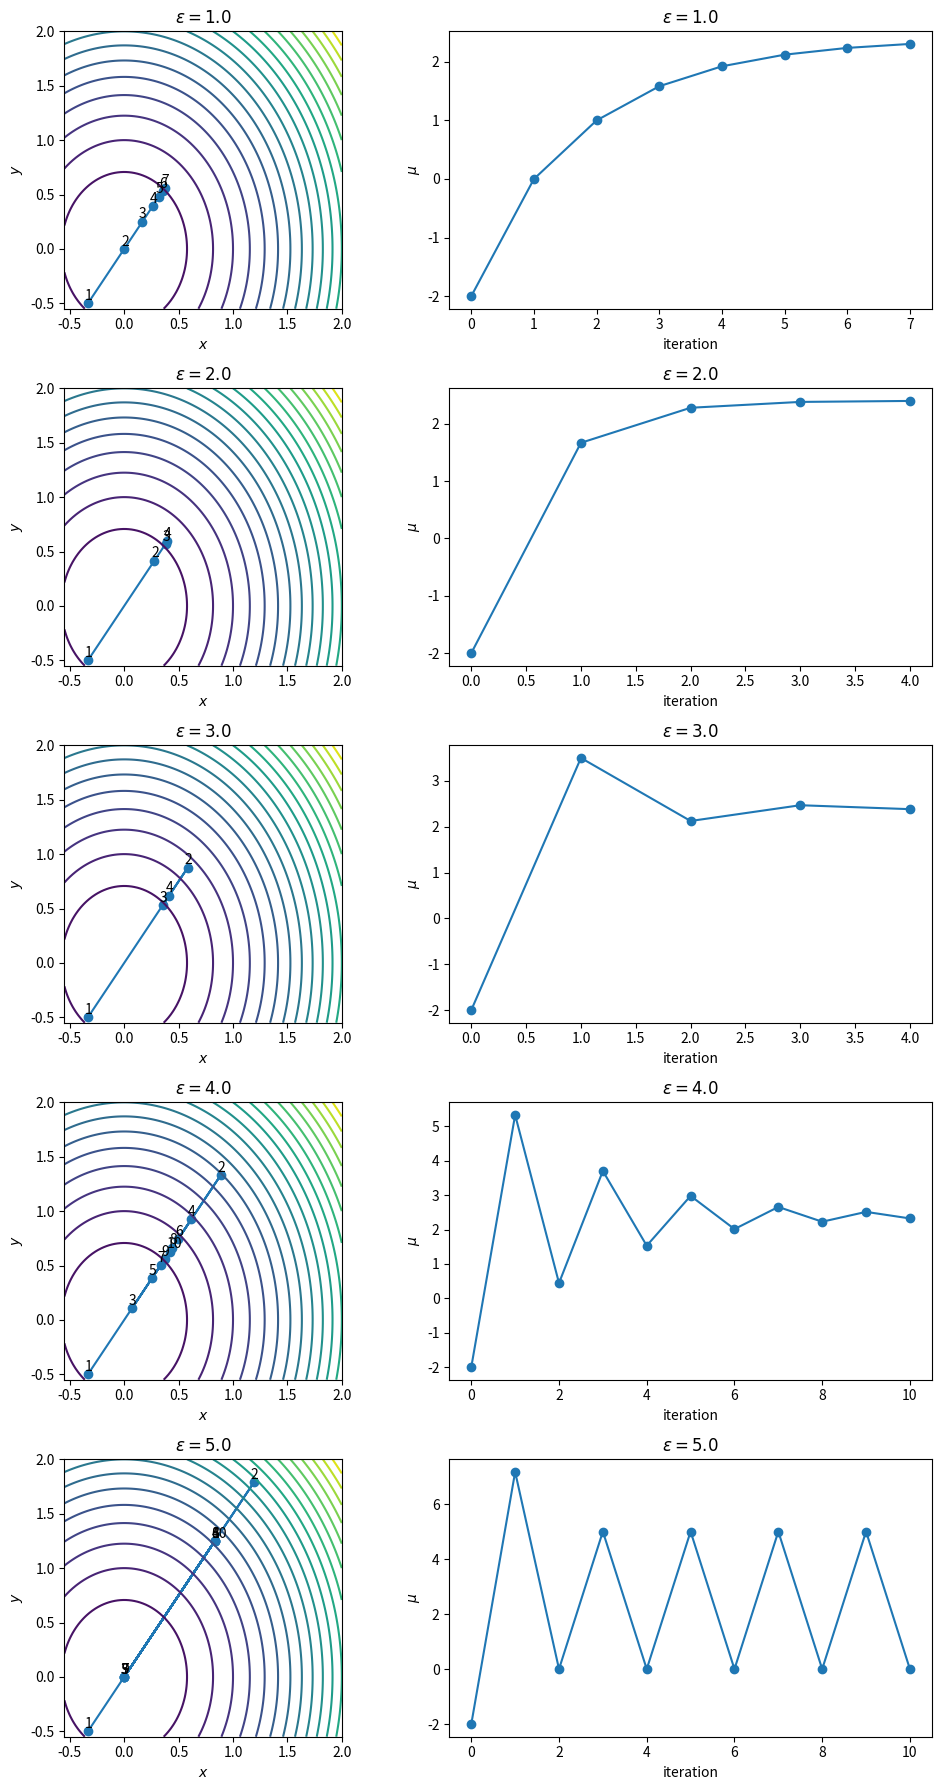

Write the Python code that produced this figure.
# -*- coding: utf-8 -*-
import numpy as np
import matplotlib.pyplot as plt

# 射影勾配法
def pgm(mu0, eps, max_itr=10):
    nmu = mu0
    mu_ls = [mu0]
    x_ls = []
    y_ls = []
    for _ in range(max_itr):
        mu = nmu
        x = mu/6
        y = mu/4
        nmu = max(0, mu + eps*(-(5.0/12.0)*mu+1))
        mu_ls.append(nmu)
        x_ls.append(x)
        y_ls.append(y)
        if abs(nmu - mu) <= 0.1:
            break
    return mu_ls, x_ls, y_ls


# 初期値設定
mu0 = -2.0
eps0 = 1.0

fig, axes = plt.subplots(nrows=5, ncols=2, figsize=(10, 18))

for i in range (5):
    eps = i + eps0
    mu_ls, x_ls, y_ls = pgm(mu0, eps)

    axes[i, 0].plot(x_ls,y_ls,marker='o')
    for t, (x, y) in enumerate(zip(x_ls, y_ls)):
        axes[i, 0].annotate(t+1, (x-0.03, y+0.03))
    axes[i, 0].set_xlabel('$x$')
    axes[i, 0].set_ylabel('$y$')
    n = 100
    x = np.linspace(-0.55,2.0,n)
    y = np.linspace(-0.55,2.0,n)
    X, Y = np.meshgrid(x,y)
    Z = 3*X**2 + 2*Y**2
    axes[i, 0].contour(X,Y,Z,20)
    axes[i, 0].set_aspect('equal')
    axes[i, 0].set_title('$\epsilon = %.1f$' % eps)

    time = range(len(mu_ls))
    axes[i, 1].plot(time,mu_ls,marker='o')
    axes[i, 1].set_xlabel('iteration')
    axes[i, 1].set_ylabel('$\mu$')
    axes[i, 1].set_title('$\epsilon = %.1f$' % eps)

fig.tight_layout()
plt.savefig("output.png")